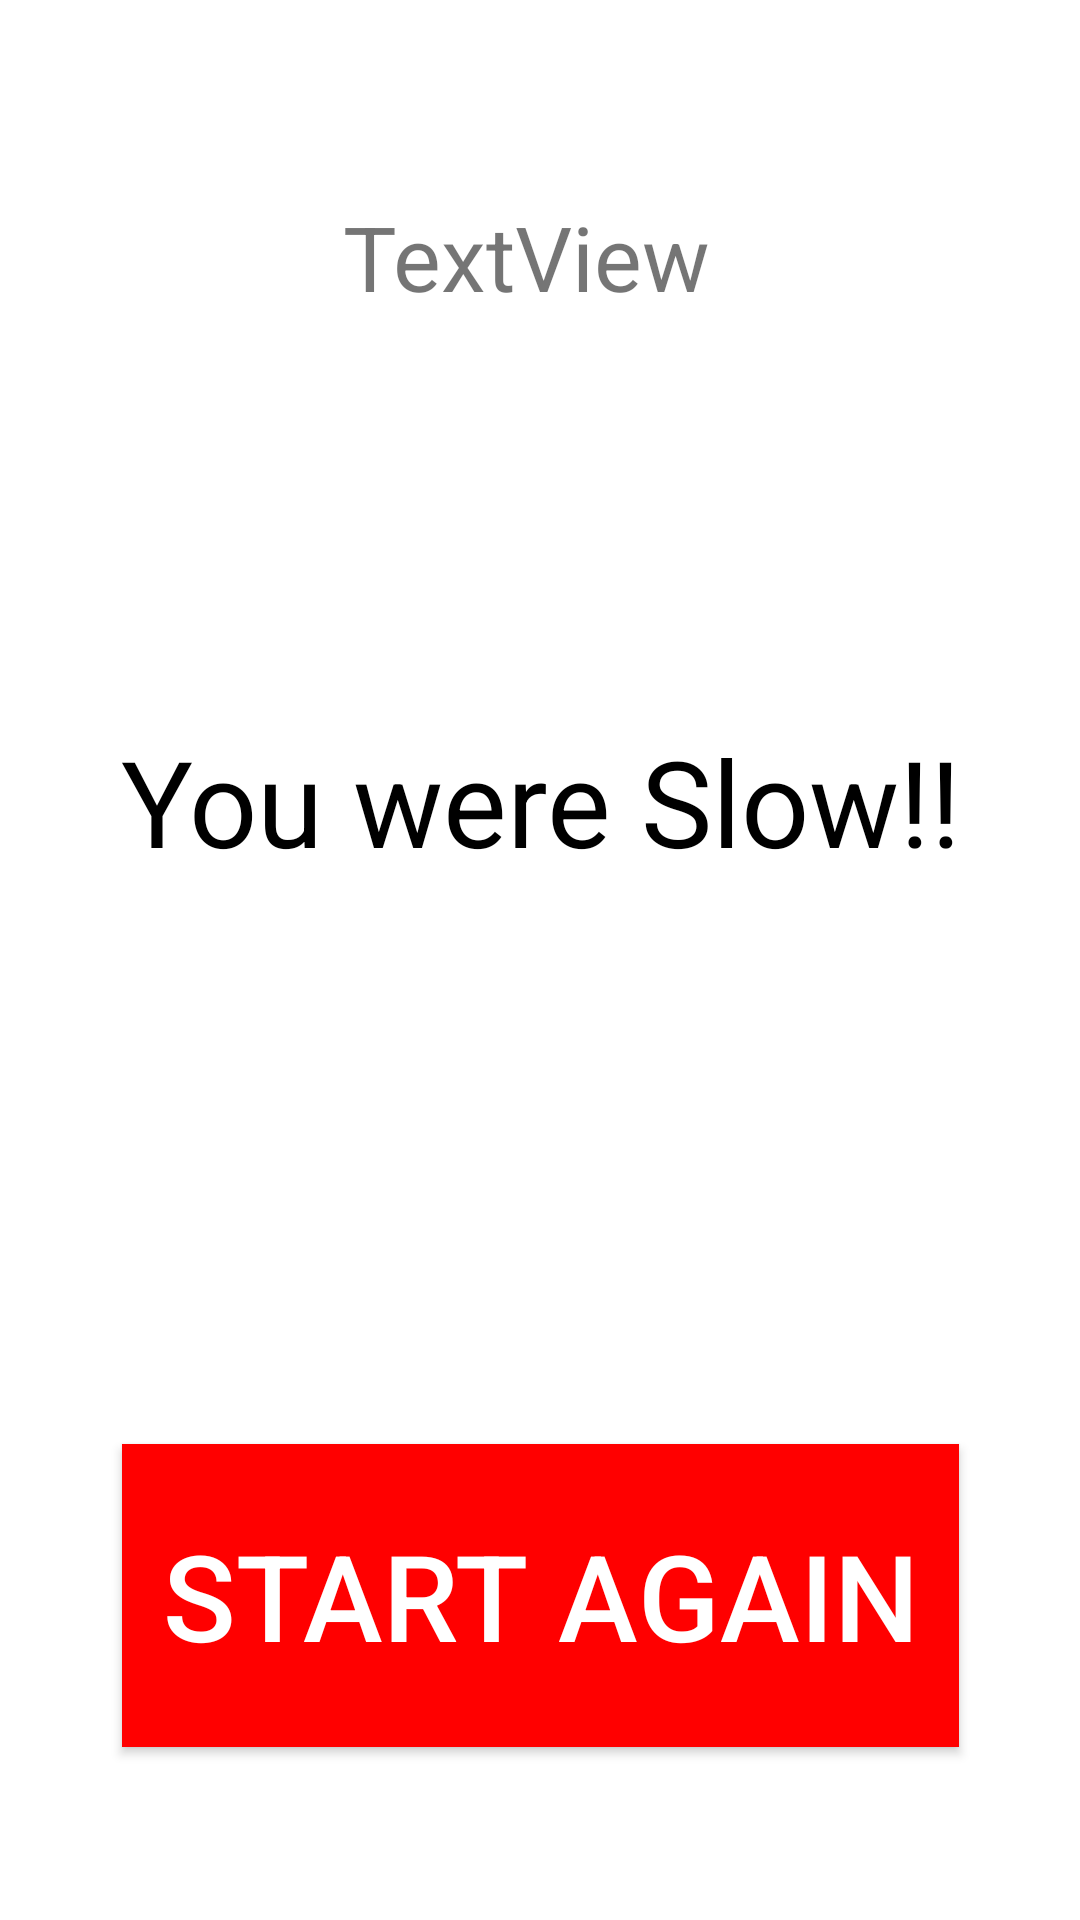

Write the Android layout XML for this screen, with the resource values it uses.
<!-- AndroidManifest.xml: application theme AppTheme -->
<!-- res/layout/activity_lose.xml -->
<?xml version="1.0" encoding="utf-8"?>

<androidx.constraintlayout.widget.ConstraintLayout xmlns:android="http://schemas.android.com/apk/res/android"
    xmlns:app="http://schemas.android.com/apk/res-auto"
    xmlns:tools="http://schemas.android.com/tools"
    android:layout_width="match_parent"
    android:layout_height="match_parent"
    android:alpha="150"
    android:background="@android:color/background_light"
    tools:context=".loseActivity">

    <TextView
        android:id="@+id/textView"
        android:layout_width="367dp"
        android:layout_height="110dp"
        android:editable="false"
        android:gravity="center"
        android:text="You were Slow!!"
        android:textColor="@android:color/background_dark"
        android:textSize="40sp"
        app:layout_constraintBottom_toBottomOf="parent"
        app:layout_constraintEnd_toEndOf="parent"
        app:layout_constraintStart_toStartOf="parent"
        app:layout_constraintTop_toTopOf="parent"
        app:layout_constraintVertical_bias="0.4" />

    <Button
        android:id="@+id/start"
        android:layout_width="279dp"
        android:layout_height="101dp"
        android:background="@color/red"
        android:text="START AGAIN"
        android:textColor="@android:color/background_light"
        android:textSize="40sp"
        app:layout_constraintBottom_toBottomOf="parent"
        app:layout_constraintEnd_toEndOf="parent"
        app:layout_constraintStart_toStartOf="parent"
        app:layout_constraintTop_toTopOf="parent"
        app:layout_constraintVertical_bias="0.893" />

    <TextView
        android:id="@+id/score"
        android:layout_width="275dp"
        android:layout_height="54dp"
        android:gravity="center"
        android:text="TextView"
        android:textSize="30sp"
        app:layout_constraintBottom_toBottomOf="parent"
        app:layout_constraintEnd_toEndOf="parent"
        app:layout_constraintHorizontal_bias="0.446"
        app:layout_constraintStart_toStartOf="parent"
        app:layout_constraintTop_toTopOf="parent"
        app:layout_constraintVertical_bias="0.1" />
</androidx.constraintlayout.widget.ConstraintLayout>
<!-- resources referenced by this layout -->
<resources>
  <color name="red">#FF0000</color>
  <style name="AppTheme" parent="Theme.AppCompat.Light.DarkActionBar">
          
          <item name="colorPrimary">@color/colorPrimary</item>
          <item name="colorPrimaryDark">@color/colorPrimaryDark</item>
          <item name="colorAccent">@color/colorAccent</item>
          <item name="android:windowEnterAnimation">@android:anim/slide_in_left</item>
      </style>
  <color name="colorPrimary">#6200EE</color>
  <color name="colorPrimaryDark">#3700B3</color>
  <color name="colorAccent">#03DAC5</color>
</resources>
